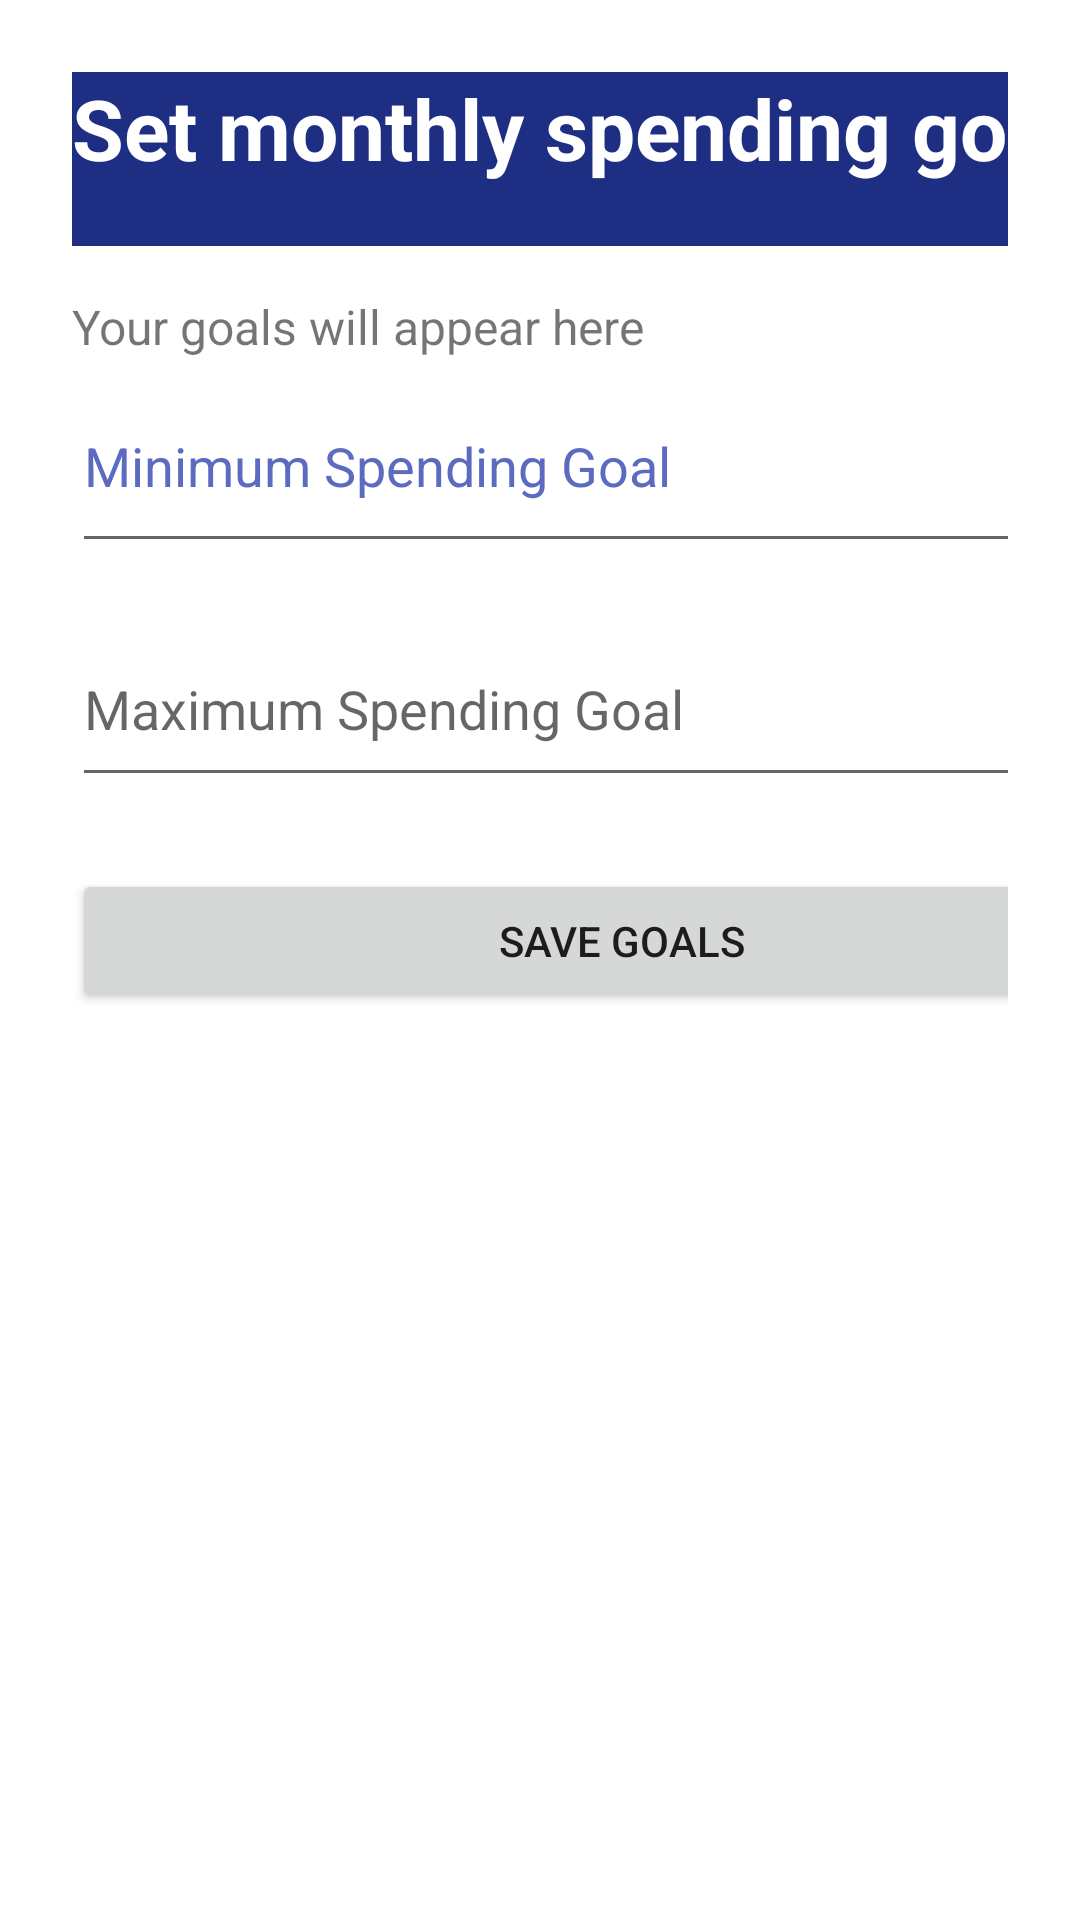

Reconstruct the res/layout file that produces this screen, plus the resources it refers to.
<!-- AndroidManifest.xml: application theme Theme.CoinCompass -->
<!-- res/layout/activity_goals.xml -->
<LinearLayout xmlns:android="http://schemas.android.com/apk/res/android"
    xmlns:tools="http://schemas.android.com/tools"
    android:layout_width="match_parent"
    android:layout_height="match_parent"
    android:orientation="vertical"
    android:padding="24dp">

    <TextView
        android:layout_width="600dp"
        android:layout_height="58dp"
        android:background="#1E2E83"
        android:text="Set monthly spending goals"
        android:textColor="@android:color/white"
        android:textSize="28sp"
        android:textStyle="bold" />

    <TextView
        android:id="@+id/tvSavedGoals"
        android:layout_width="wrap_content"
        android:layout_height="wrap_content"
        android:layout_marginTop="16dp"
        android:text="Your goals will appear here"
        android:textSize="16sp" />

    <EditText
        android:id="@+id/etMinGoal"
        android:layout_width="374dp"
        android:layout_height="68dp"
        android:layout_marginBottom="16dp"
        android:autofillHints=""
        android:hint="@string/minimum_spending_goal"
        android:inputType="numberDecimal"
        android:textColorHint="#5C6BC0" />

    <EditText
        android:id="@+id/etMaxGoal"
        android:layout_width="373dp"
        android:layout_height="62dp"
        android:layout_marginBottom="24dp"
        android:autofillHints=""
        android:hint="@string/maximum_spending_goal"
        android:inputType="numberDecimal" />

    <Button
        android:id="@+id/btnSaveGoals"
        android:layout_width="366dp"
        android:layout_height="wrap_content"
        android:text="@string/save_goals" />

</LinearLayout>
<!-- resources referenced by this layout -->
<resources>
  <string name="maximum_spending_goal">Maximum Spending Goal</string>
  <string name="minimum_spending_goal">Minimum Spending Goal</string>
  <string name="save_goals">Save Goals</string>
  <style name="Theme.CoinCompass" parent="Theme.MaterialComponents.DayNight.DarkActionBar">
          
          <item name="colorPrimary">@color/purple_500</item>
          <item name="colorPrimaryVariant">@color/purple_700</item>
          <item name="colorOnPrimary">@color/white</item>
          
          <item name="colorSecondary">@color/teal_200</item>
          <item name="colorSecondaryVariant">@color/teal_700</item>
          <item name="colorOnSecondary">@color/black</item>
          
          <item name="android:statusBarColor">?attr/colorPrimaryVariant</item>
          
      </style>
  <!-- not gathered from this repository: default colours our renderer supplied (Android Studio template values) -->
  <color name="purple_500">#FF6200EE</color>
  <color name="purple_700">#FF3700B3</color>
  <color name="teal_200">#FF03DAC5</color>
  <color name="teal_700">#FF018786</color>
  <color name="black">#FF000000</color>
  <color name="white">#FFFFFFFF</color>
</resources>
